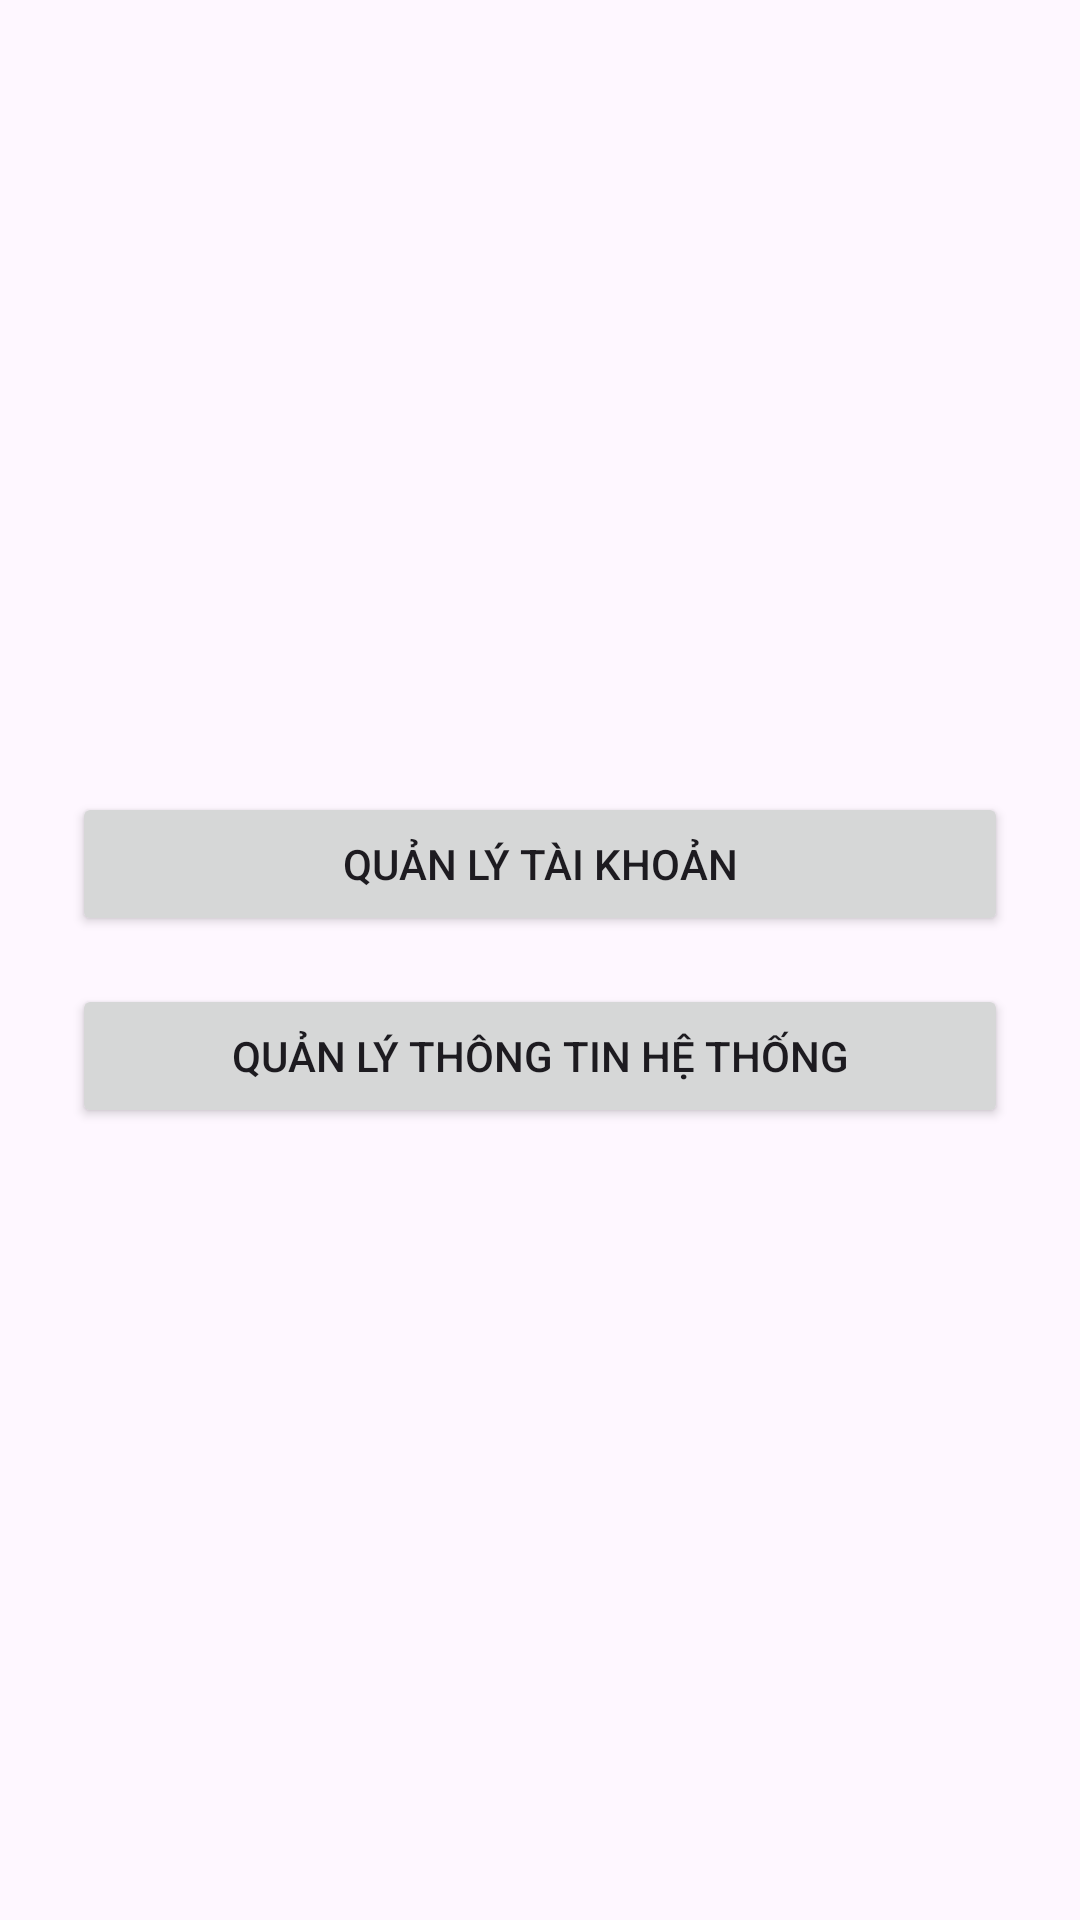

Produce the Android XML layout that renders to this screen, including the resource entries it uses.
<!-- AndroidManifest.xml: application theme Theme.Quanlydetai -->
<!-- res/layout/activity_admin_main.xml -->
<?xml version="1.0" encoding="utf-8"?>
<LinearLayout xmlns:android="http://schemas.android.com/apk/res/android"
    android:orientation="vertical"
    android:gravity="center"
    android:layout_width="match_parent"
    android:layout_height="match_parent"
    android:padding="24dp">

    <Button
        android:id="@+id/btnManageAccounts"
        android:layout_width="match_parent"
        android:layout_height="wrap_content"
        android:text="Quản lý tài khoản" />

    <Button
        android:id="@+id/btnManageSystemInfo"
        android:layout_width="match_parent"
        android:layout_height="wrap_content"
        android:text="Quản lý thông tin hệ thống"
        android:layout_marginTop="16dp" />
</LinearLayout>
<!-- resources referenced by this layout -->
<resources>
  <style name="Theme.Quanlydetai" parent="Theme.Material3.DayNight.NoActionBar">
          
          <item name="colorPrimary">@color/purple_500</item>
          <item name="colorPrimaryVariant">@color/purple_700</item>
          <item name="colorOnPrimary">@color/white</item>
          
          <item name="colorSecondary">@color/teal_200</item>
          <item name="colorSecondaryVariant">@color/teal_700</item>
          <item name="colorOnSecondary">@color/black</item>
          
          <item name="android:statusBarColor">?attr/colorPrimaryVariant</item>
          
          <item name="windowActionBar">false</item>
          <item name="windowNoTitle">true</item>
      </style>
  <!-- not gathered from this repository: default colours our renderer supplied (Android Studio template values) -->
  <color name="purple_500">#FF6200EE</color>
  <color name="purple_700">#FF3700B3</color>
  <color name="teal_200">#FF03DAC5</color>
  <color name="teal_700">#FF018786</color>
  <color name="black">#FF000000</color>
  <color name="white">#FFFFFFFF</color>
</resources>
